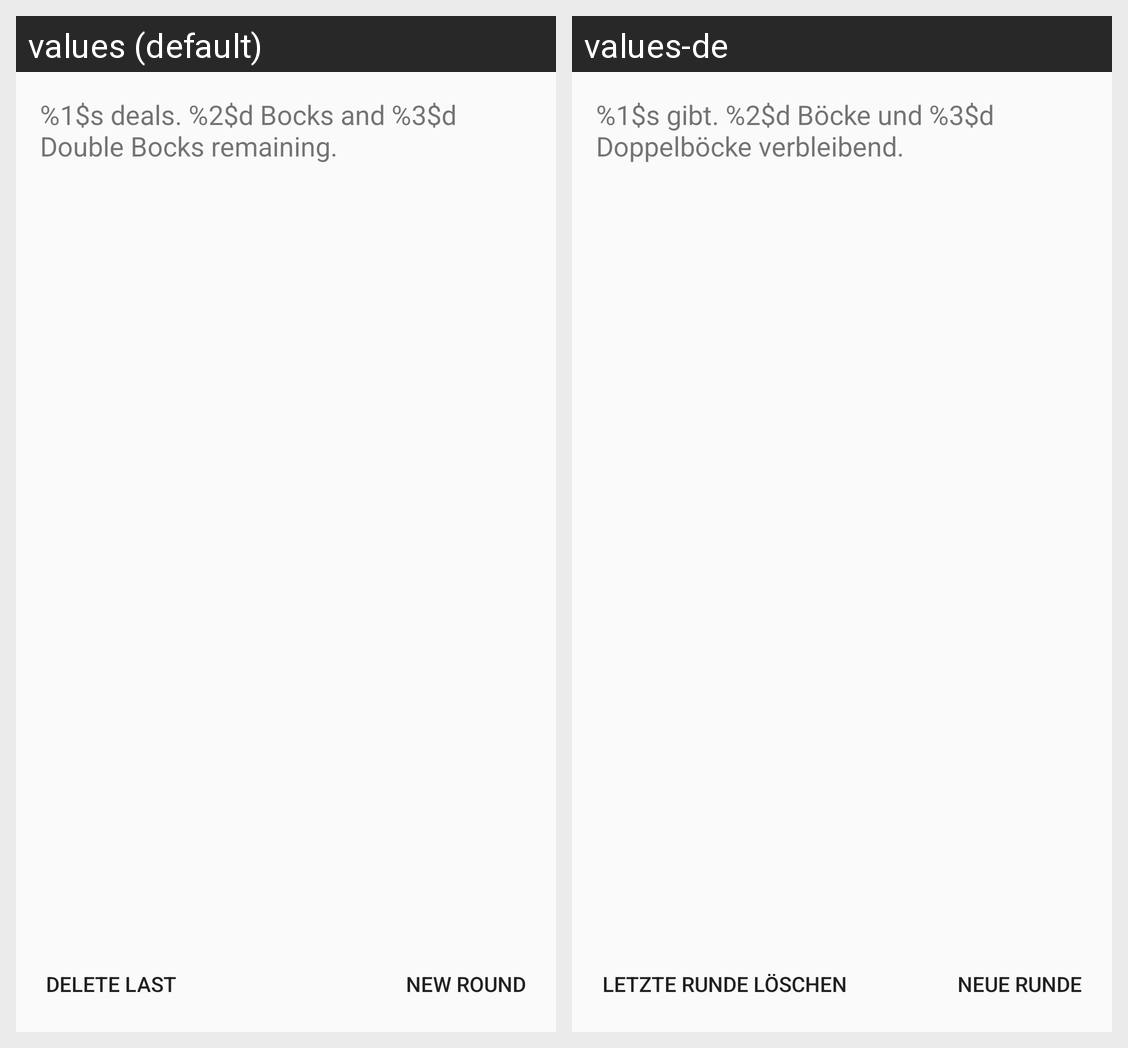

Strings drawn on this Android screen and how each of the app's shown locales translates them:
Android screen res/layout/fragment_table.xml rendered under 2 locales, left to right: values (default), values-de. Device: Nexus 5 (rendered at 1080×1920; each locale shown at half size, 540×960, under a caption strip naming it); theme AppTheme.
Strings drawn on this screen, with the default value and each locale's value (text and hints the layout hard-codes, and strings that could not be matched under every locale, appear in the picture but are not listed):

table_info
  values: %1$s deals. %2$d Bocks and %3$d Double Bocks remaining. 
  values-de: %1$s gibt. %2$d Böcke und %3$d Doppelböcke verbleibend. 

new_round
  values: New Round
  values-de: Neue Runde

delete_last
  values: Delete Last
  values-de: Letzte Runde löschen
